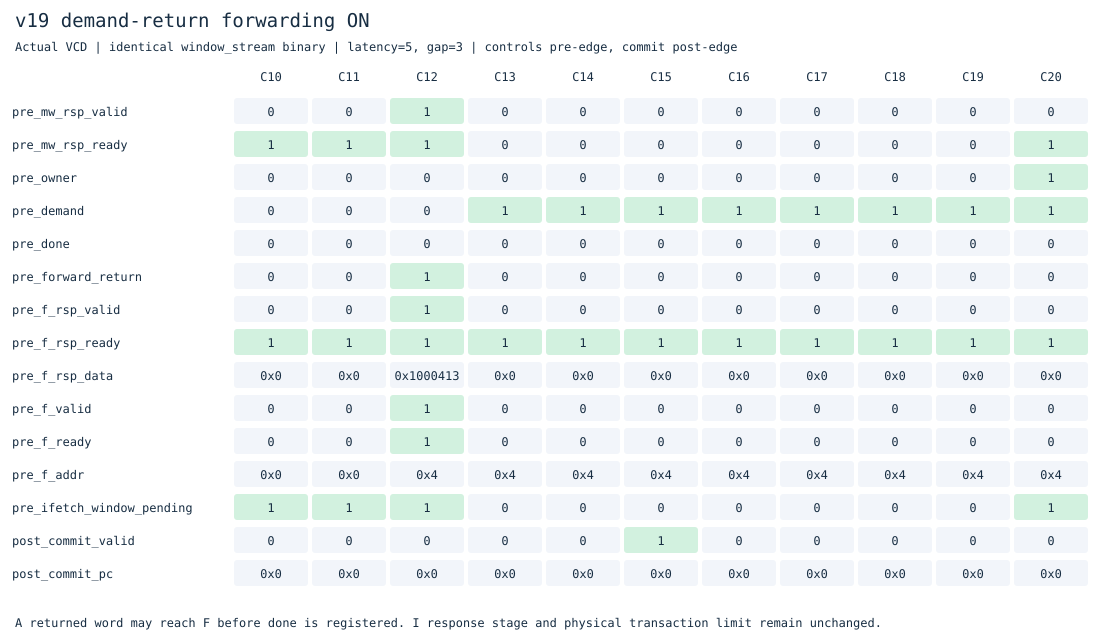

Data behind this chart, as committed beside it:
cycle, pre_mw_rsp_valid, pre_mw_rsp_ready, pre_owner, pre_demand, pre_done, pre_forward_return, pre_f_rsp_valid, pre_f_rsp_ready, pre_f_rsp_data, pre_f_valid, pre_f_ready, pre_f_addr, pre_ifetch_window_pending, post_commit_valid, post_commit_pc
10, 0, 1, 0, 0, 0, 0, 0, 1, 0, 0, 0, 0, 1, 0, 0
11, 0, 1, 0, 0, 0, 0, 0, 1, 0, 0, 0, 0, 1, 0, 0
12, 1, 1, 0, 0, 0, 1, 1, 1, 16778259, 1, 1, 4, 1, 0, 0
13, 0, 0, 0, 1, 0, 0, 0, 1, 0, 0, 0, 4, 0, 0, 0
14, 0, 0, 0, 1, 0, 0, 0, 1, 0, 0, 0, 4, 0, 0, 0
15, 0, 0, 0, 1, 0, 0, 0, 1, 0, 0, 0, 4, 0, 1, 0
16, 0, 0, 0, 1, 0, 0, 0, 1, 0, 0, 0, 4, 0, 0, 0
17, 0, 0, 0, 1, 0, 0, 0, 1, 0, 0, 0, 4, 0, 0, 0
18, 0, 0, 0, 1, 0, 0, 0, 1, 0, 0, 0, 4, 0, 0, 0
19, 0, 0, 0, 1, 0, 0, 0, 1, 0, 0, 0, 4, 0, 0, 0
20, 0, 1, 1, 1, 0, 0, 0, 1, 0, 0, 0, 4, 1, 0, 0
